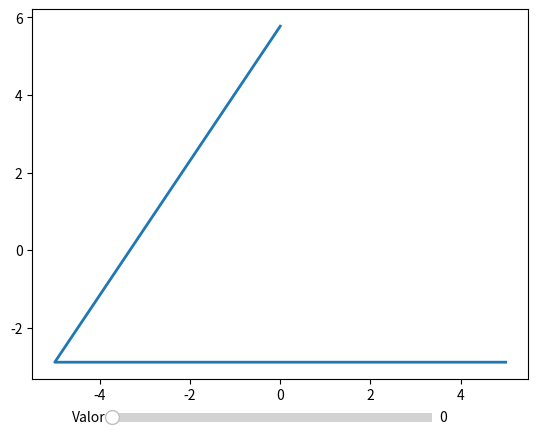

Here is the Python script that generated this plot:
import numpy as np
import matplotlib.pyplot as plt
import matplotlib.animation as animation
from matplotlib.widgets import Slider


def koch_snowflake(order, scale=10):
    """
    Return two lists x, y of point coordinates of the Koch snowflake.

    Arguments
    ---------
    order : int
        The recursion depth.
    scale : float
        The extent of the snowflake (edge length of the base triangle).
    """
    def _koch_snowflake_complex(order):
        if order == 0:
            # initial triangle
            angles = np.array([0, 120, 240]) + 90
            return scale / np.sqrt(3) * np.exp(np.deg2rad(angles) * 1j)
        else:
            ZR = 0.5 - 0.5j * np.sqrt(3) / 3

            p1 = _koch_snowflake_complex(order - 1)  # start points
            p2 = np.roll(p1, shift=-1)  # end points
            dp = p2 - p1  # connection vectors

            new_points = np.empty(len(p1) * 4, dtype=np.complex128)
            new_points[::4] = p1
            new_points[1::4] = p1 + dp / 3
            new_points[2::4] = p1 + dp * ZR
            new_points[3::4] = p1 + dp / 3 * 2
            return new_points

    points = _koch_snowflake_complex(order)
    x, y = points.real, points.imag
    return x, y

order = range(4)
TWOPI = 2*np.pi

fig, ax = plt.subplots()

x, y = koch_snowflake(order=0)
initial_amp = 0
l, = plt.plot(x, y, lw=2)

# ax = plt.axis([0,TWOPI,-1,1])

axamp = plt.axes([0.25, .01, 0.50, 0.04])
# Slider
samp = Slider(axamp, 'Valor', valmin=0, valmax=1, valinit=initial_amp)

def update(val):
    # amp is the current value of the slider
    amp = samp.val
    num = int(amp*10)
    print(amp)
    x, y = koch_snowflake(order=num)

    # update curve
    l.set_data(x, y)
    # redraw canvas while idle
    fig.canvas.draw_idle()

# call update function on slider value change
samp.on_changed(update)

plt.show()


# import numpy as np # pip install numpy
# import pandas as pd # pip install pandas
# import matplotlib.pyplot as plt # pip install matplotlib
# import seaborn as sns # pip install seaborn
# from matplotlib.animation import FuncAnimation
#
#
# def create_frame(step, ax):
#     ax.cla()
#     sns.lineplot(x=x[:step], y=y[:step], ax = ax)
#
# # Código para generar una función de distribución
# normal = np.random.normal(loc=5, scale=100, size=10_000)
# y, x = np.histogram(normal, bins=100)
# x = (x[1:] + x[:-1]) / 2
# y = np.cumsum(y)
# timesteps = 16
# columns = 4
# fig = plt.figure()
# ax = fig.gca()
# # create_frame(10, ax)
# # animation = FuncAnimation(fig, create_frame, frames=100, fargs=(ax,))
# plt.show()




# import numpy as np
# import matplotlib.pyplot as plt
# import matplotlib.animation as animation
#
# TWOPI = 2*np.pi
#
# fig, ax = plt.subplots()
#
# t = np.arange(0.0, TWOPI, 0.001)
# s = np.sin(t)
# l = plt.plot(t, s)
#
# ax = plt.axis([0,TWOPI,-1,1])
#
# redDot, = plt.plot([0], [np.sin(0)], 'ro')
#
# def animate(i):
#     print(i)
#     redDot.set_data(i, np.sin(i))
#     return redDot,
#
# # create animation using the animate() function
# a =[0. , 0.1, 0.2, 0.3, 0.4, 0.5, 0.6, 0.7, 0.8, 0.9, 1. , 1.1, 1.2,
#        1.3, 1.4, 1.5, 1.6, 1.7, 1.8, 1.9, 2. , 2.1, 2.2, 2.3, 2.4, 2.5,
#        2.6, 2.7, 2.8, 2.9, 3. , 3.1, 3.2, 3.3, 3.4, 3.5, 3.6, 3.7, 3.8,
#        3.9, 4. , 4.1, 4.2, 4.3, 4.4, 4.5, 4.6, 4.7, 4.8, 4.9, 5. , 5.1,
#        5.2, 5.3, 5.4, 5.5, 5.6, 5.7, 5.8, 5.9, 6. , 6.1, 6.2]
# myAnimation = animation.FuncAnimation(fig, animate, frames=11, interval=0, blit=True, repeat=True)
#
# plt.show()
